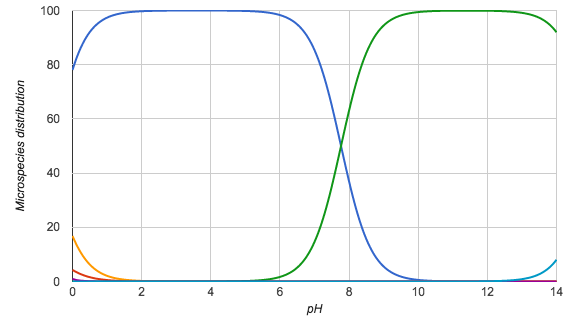

The table this chart was drawn from, first rows:
pH; Microspecies #1; Microspecies #2; Microspecies #3; Microspecies #4; Microspecies #5; Microspecies #6
0.0; 78.0; 4.3; 16.8; 0.0; 0.9; 0.0
0.1; 81.9; 3.5; 14.0; 0.0; 0.6; 0.0
0.2; 85.1; 2.9; 11.6; 0.0; 0.4; 0.0
0.3; 87.9; 2.4; 9.5; 0.0; 0.3; 0.0
0.4; 90.2; 2.0; 7.7; 0.0; 0.2; 0.0
0.5; 92.0; 1.6; 6.3; 0.0; 0.1; 0.0
0.6; 93.6; 1.3; 5.1; 0.0; 0.1; 0.0
0.7; 94.8; 1.0; 4.1; 0.0; 0.0; 0.0
0.8; 95.9; 0.8; 3.3; 0.0; 0.0; 0.0
0.9; 96.7; 0.7; 2.6; 0.0; 0.0; 0.0
1.0; 97.4; 0.5; 2.1; 0.0; 0.0; 0.0
1.1; 97.9; 0.4; 1.7; 0.0; 0.0; 0.0
1.2; 98.3; 0.3; 1.3; 0.0; 0.0; 0.0
1.3; 98.7; 0.3; 1.1; 0.0; 0.0; 0.0
1.4; 98.9; 0.2; 0.8; 0.0; 0.0; 0.0
1.5; 99.2; 0.2; 0.7; 0.0; 0.0; 0.0
1.6; 99.3; 0.1; 0.5; 0.0; 0.0; 0.0
1.7; 99.5; 0.1; 0.4; 0.0; 0.0; 0.0
1.8; 99.6; 0.1; 0.3; 0.0; 0.0; 0.0
1.9; 99.7; 0.1; 0.3; 0.0; 0.0; 0.0
2.0; 99.7; 0.1; 0.2; 0.0; 0.0; 0.0
2.1; 99.8; 0.0; 0.2; 0.0; 0.0; 0.0
2.2; 99.8; 0.0; 0.1; 0.0; 0.0; 0.0
2.3; 99.9; 0.0; 0.1; 0.0; 0.0; 0.0
2.4; 99.9; 0.0; 0.1; 0.0; 0.0; 0.0
2.5; 99.9; 0.0; 0.1; 0.0; 0.0; 0.0
2.6; 99.9; 0.0; 0.1; 0.0; 0.0; 0.0
2.7; 100.0; 0.0; 0.0; 0.0; 0.0; 0.0
2.8; 100.0; 0.0; 0.0; 0.0; 0.0; 0.0
2.9; 100.0; 0.0; 0.0; 0.0; 0.0; 0.0
3.0; 100.0; 0.0; 0.0; 0.0; 0.0; 0.0
3.1; 100.0; 0.0; 0.0; 0.0; 0.0; 0.0
3.2; 100.0; 0.0; 0.0; 0.0; 0.0; 0.0
3.3; 100.0; 0.0; 0.0; 0.0; 0.0; 0.0
3.4; 100.0; 0.0; 0.0; 0.0; 0.0; 0.0
3.5; 100.0; 0.0; 0.0; 0.0; 0.0; 0.0
3.6; 100.0; 0.0; 0.0; 0.0; 0.0; 0.0
3.7; 100.0; 0.0; 0.0; 0.0; 0.0; 0.0
3.8; 100.0; 0.0; 0.0; 0.0; 0.0; 0.0
3.9; 100.0; 0.0; 0.0; 0.0; 0.0; 0.0
4.0; 100.0; 0.0; 0.0; 0.0; 0.0; 0.0
4.1; 100.0; 0.0; 0.0; 0.0; 0.0; 0.0
4.2; 100.0; 0.0; 0.0; 0.0; 0.0; 0.0
4.3; 100.0; 0.0; 0.0; 0.0; 0.0; 0.0
4.4; 100.0; 0.0; 0.0; 0.0; 0.0; 0.0
4.5; 100.0; 0.0; 0.0; 0.1; 0.0; 0.0
4.6; 99.9; 0.0; 0.0; 0.1; 0.0; 0.0
4.7; 99.9; 0.0; 0.0; 0.1; 0.0; 0.0
4.8; 99.9; 0.0; 0.0; 0.1; 0.0; 0.0
4.9; 99.9; 0.0; 0.0; 0.1; 0.0; 0.0
5.0; 99.8; 0.0; 0.0; 0.2; 0.0; 0.0
5.1; 99.8; 0.0; 0.0; 0.2; 0.0; 0.0
5.2; 99.7; 0.0; 0.0; 0.3; 0.0; 0.0
5.3; 99.7; 0.0; 0.0; 0.3; 0.0; 0.0
5.4; 99.6; 0.0; 0.0; 0.4; 0.0; 0.0
5.5; 99.5; 0.0; 0.0; 0.5; 0.0; 0.0
5.6; 99.3; 0.0; 0.0; 0.7; 0.0; 0.0
5.7; 99.2; 0.0; 0.0; 0.8; 0.0; 0.0
5.8; 98.9; 0.0; 0.0; 1.1; 0.0; 0.0
5.9; 98.7; 0.0; 0.0; 1.3; 0.0; 0.0
... 81 more rows
